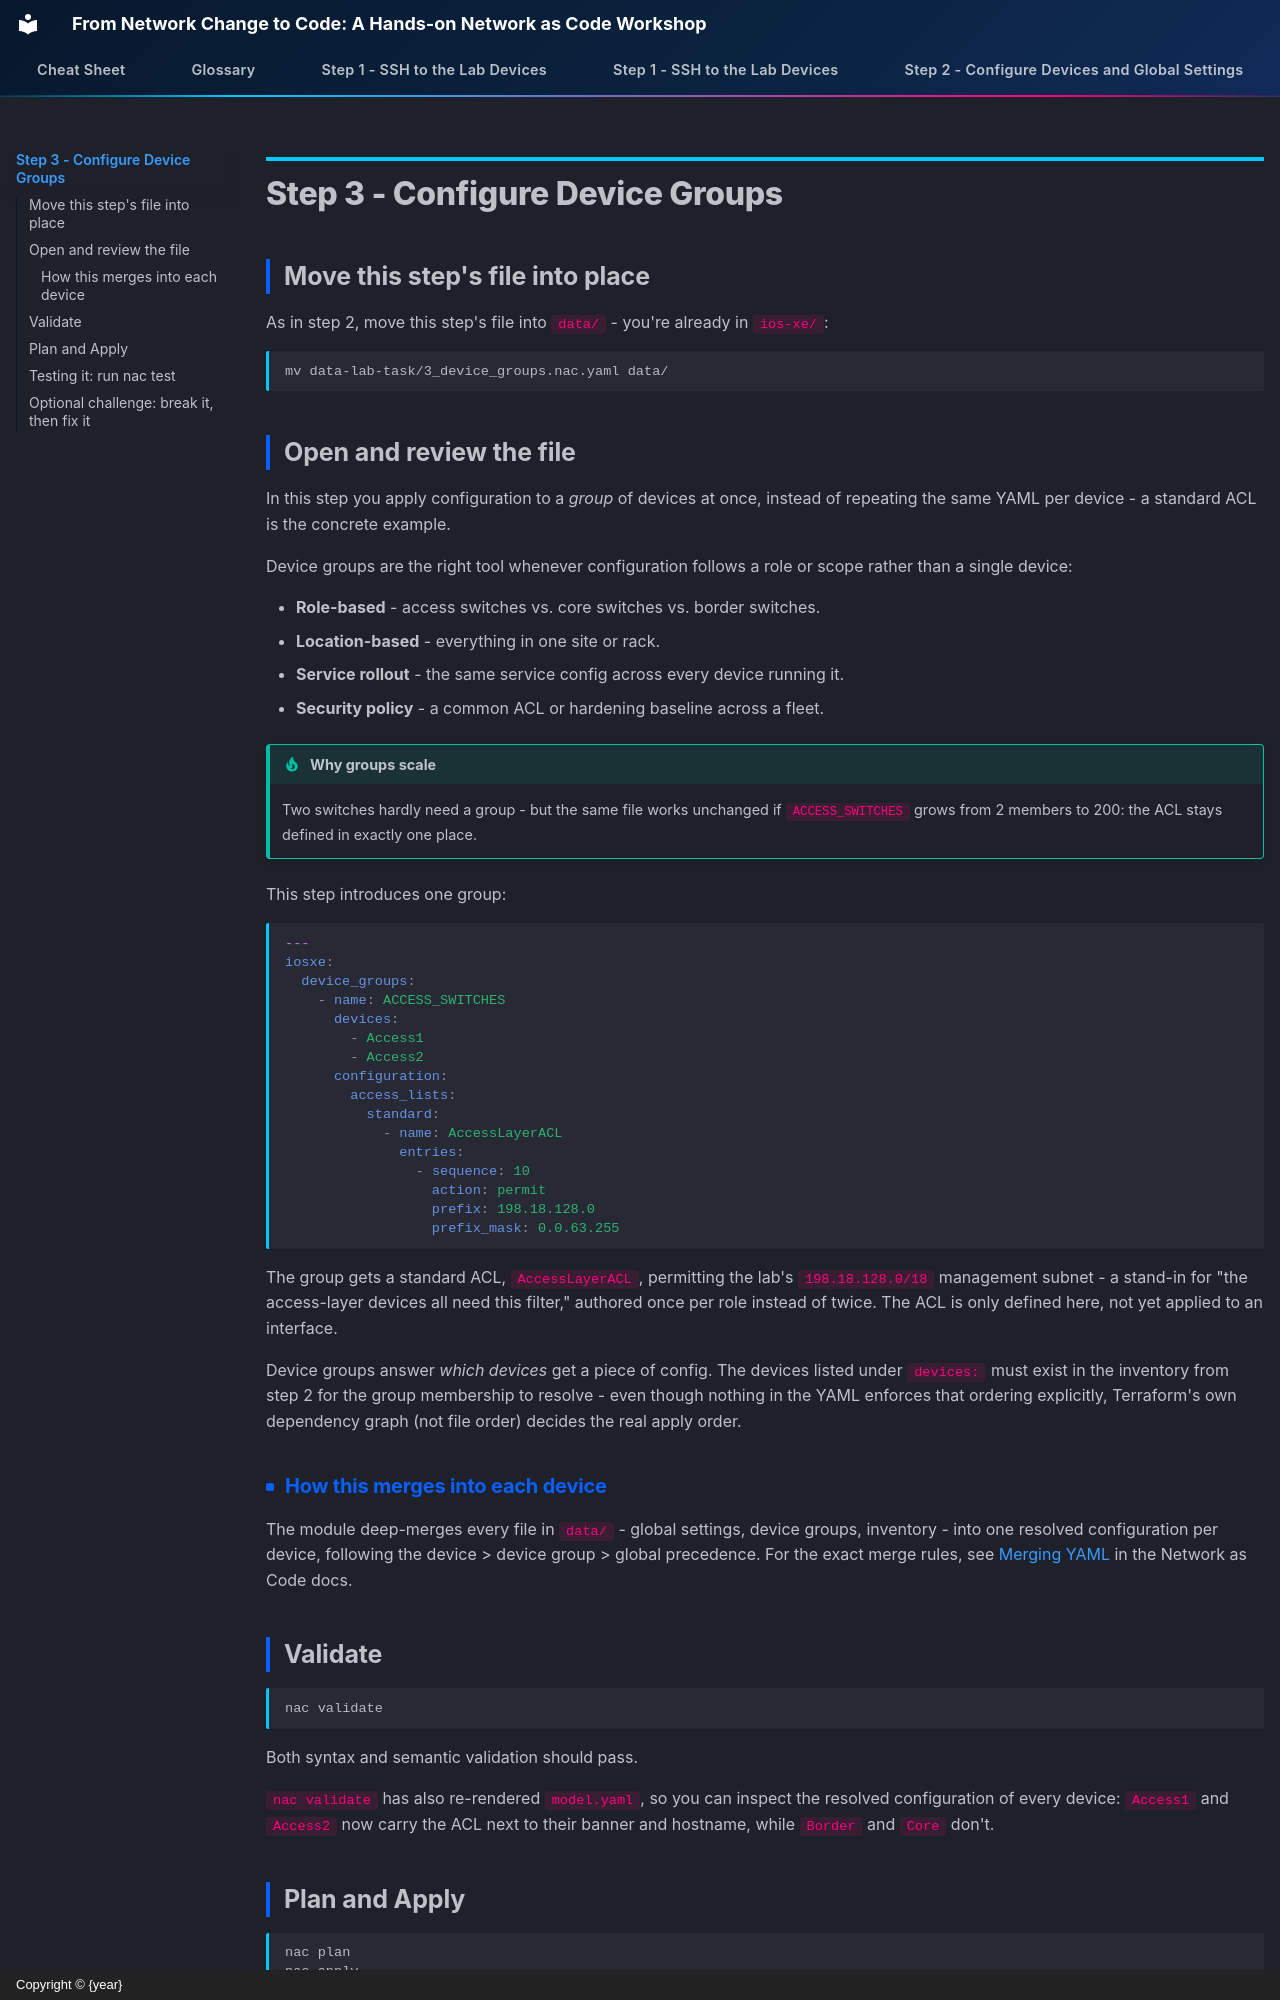

repository: snmitrov/autocon-2026-prep · page: IOSXE03_device_groups/index.html · generator: mkdocs · copyright: Copyright © {year}

# Step 3 - Configure Device Groups

## Move this step's file into place

As in step 2, move this step's file into `data/` - you're already in
`ios-xe/`:

```sh
mv data-lab-task/3_device_groups.nac.yaml data/
```

## Open and review the file

In this step you apply configuration to a *group* of devices at once,
instead of repeating the same YAML per device - a standard ACL is the
concrete example.

Device groups are the right tool whenever configuration follows a role or
scope rather than a single device:

- **Role-based** - access switches vs. core switches vs. border switches.
- **Location-based** - everything in one site or rack.
- **Service rollout** - the same service config across every device running it.
- **Security policy** - a common ACL or hardening baseline across a fleet.

!!! tip "Why groups scale"
    Two switches hardly need a group - but the same file works unchanged if
    `ACCESS_SWITCHES` grows from 2 members to 200: the ACL stays defined in
    exactly one place.

This step introduces one group:

```yaml
---
iosxe:
  device_groups:
    - name: ACCESS_SWITCHES
      devices:
        - Access1
        - Access2
      configuration:
        access_lists:
          standard:
            - name: AccessLayerACL
              entries:
                - sequence: 10
                  action: permit
                  prefix: 198.18.128.0
                  prefix_mask: 0.0.63.255
```

The group gets a standard ACL, `AccessLayerACL`, permitting the lab's
`198.18.128.0/18` management subnet - a stand-in for "the access-layer
devices all need this filter," authored once per role instead of twice. The
ACL is only defined here, not yet applied to an interface.

Device groups answer *which devices* get a piece of config. The devices
listed under `devices:` must exist in the inventory from step 2 for the
group membership to resolve - even though nothing in the YAML enforces that
ordering explicitly, Terraform's own dependency graph (not file order)
decides the real apply order.

### How this merges into each device

The module deep-merges every file in `data/` - global settings, device
groups, inventory - into one resolved configuration per device, following
the device > device group > global precedence. For the exact merge rules,
see
[Merging YAML](https://netascode.cisco.com/docs/guides/concepts/merging_yaml/)
in the Network as Code docs.

## Validate

```sh
nac validate
```

Both syntax and semantic validation should pass.

`nac validate` has also re-rendered `model.yaml`, so you can inspect the
resolved configuration of every device: `Access1` and `Access2` now carry
the ACL next to their banner and hostname, while `Border` and `Core` don't.
